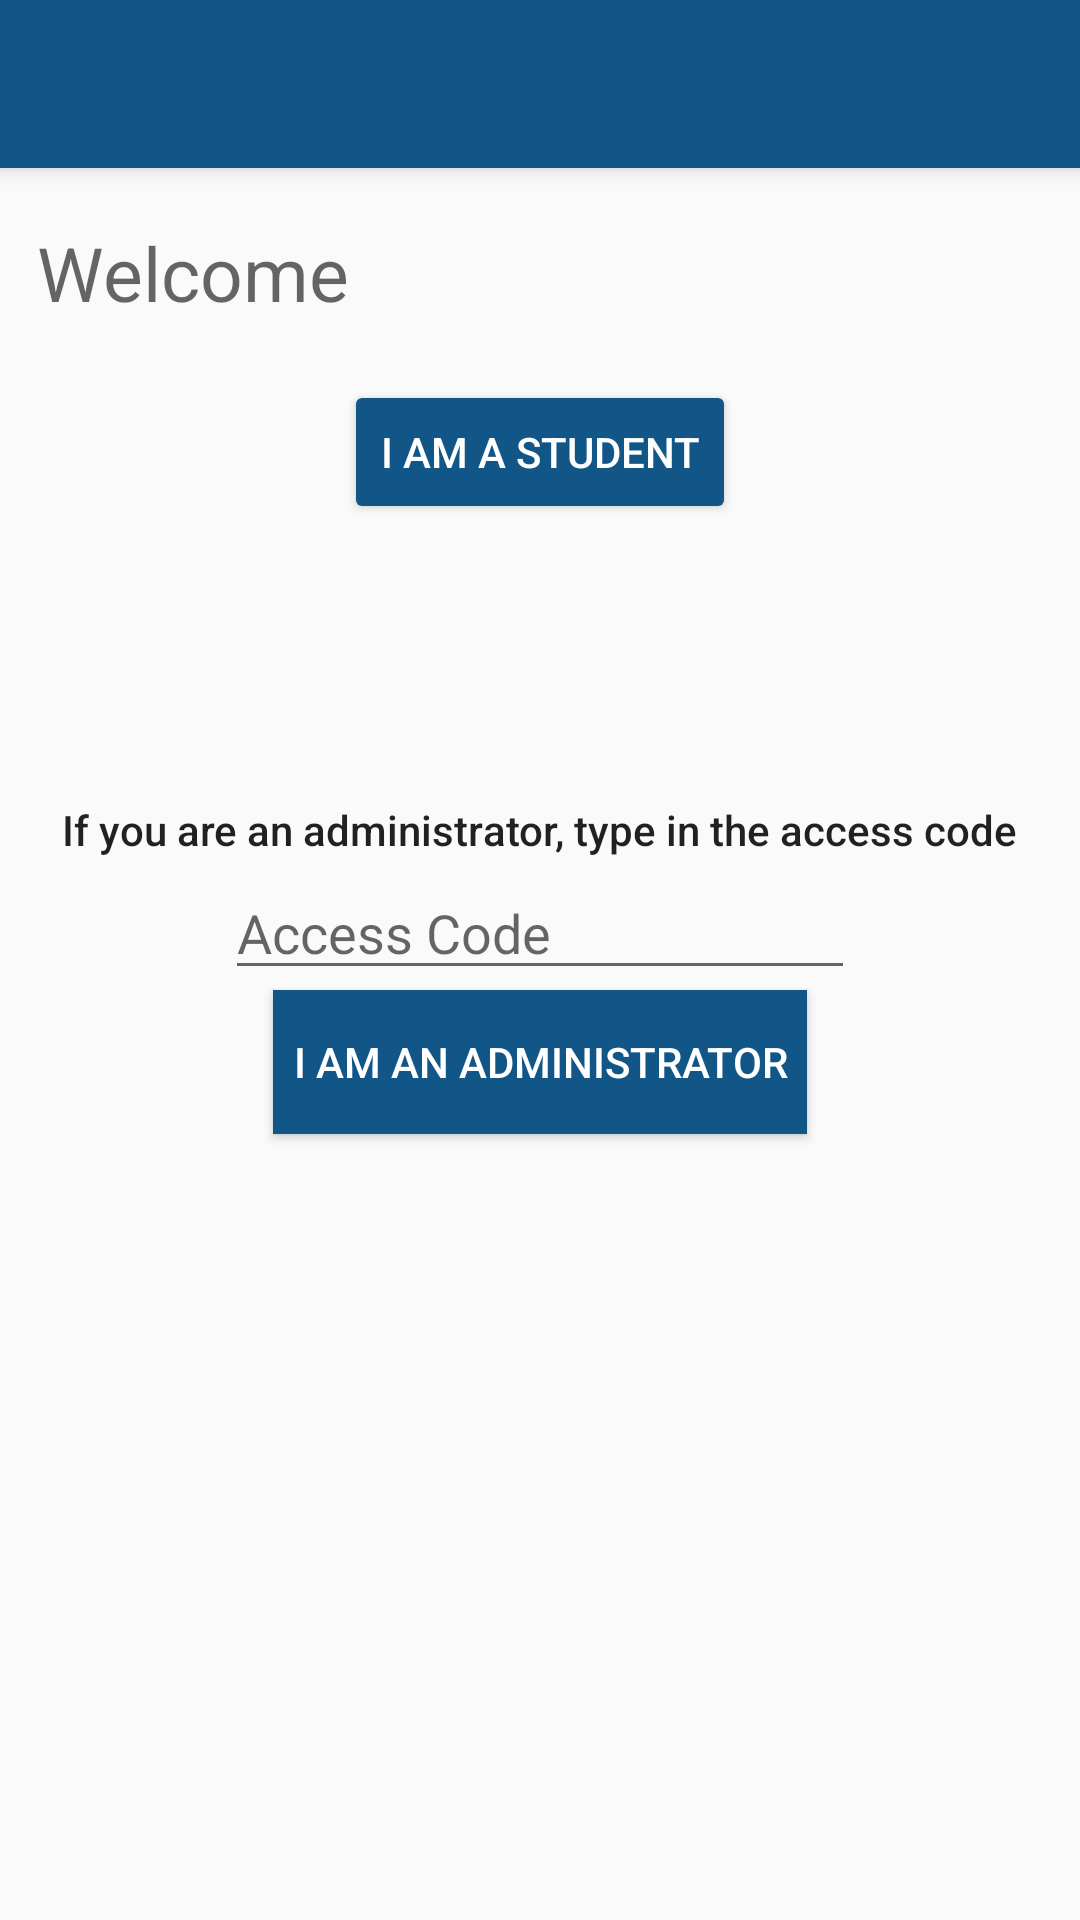

Layout XML and referenced resources for this Android screen:
<!-- AndroidManifest.xml: application theme MyMaterialTheme -->
<!-- res/layout/activity_welcome.xml -->
<?xml version="1.0" encoding="utf-8"?>

<RelativeLayout xmlns:android="http://schemas.android.com/apk/res/android"
    xmlns:tools="http://schemas.android.com/tools"
    xmlns:app="http://schemas.android.com/apk/res-auto"
    android:id="@+id/activity_welcome"
    android:layout_width="match_parent"
    android:layout_height="match_parent"
    tools:context="com.norihome.smartstarz.WelcomeActivity">

    <android.support.v7.widget.Toolbar
        android:id="@+id/my_toolbar"
        android:layout_width="match_parent"
        android:layout_height="?attr/actionBarSize"
        android:background="?attr/colorPrimary"
        android:elevation="4dp"
        android:theme="@style/ThemeOverlay.AppCompat.ActionBar"
        app:popupTheme="@style/ThemeOverlay.AppCompat.Light"/>

    <EditText
        android:layout_width="wrap_content"
        android:layout_height="wrap_content"
        android:inputType="numberPassword"
        android:ems="10"
        android:layout_marginTop="114dp"
        android:id="@+id/Password_field"
        android:hint="Access Code"
        android:layout_below="@+id/iAmStudent_button"
        android:layout_centerHorizontal="true" />

    <TextView
        android:text="If you are an administrator, type in the access code"
        android:layout_width="wrap_content"
        android:layout_height="wrap_content"
        android:id="@+id/textView4"
        android:layout_marginBottom="44dp"
        android:layout_alignBottom="@+id/Password_field"
        android:layout_centerHorizontal="true"
        android:textAppearance="@style/TextAppearance.AppCompat.Body2" />

    <Button
        android:layout_height="wrap_content"
        android:id="@+id/iAmAdmin_button"
        android:text="  I am an administrator  "
        android:onClick="onAdminButtonClick"
        android:background="@color/colorPrimary"
        android:textColor="@android:color/white"
        android:layout_width="wrap_content"
        android:layout_below="@+id/Password_field"
        android:layout_centerHorizontal="true" />

    <TextView
        android:text="Welcome"
        android:layout_width="match_parent"
        android:layout_height="wrap_content"
        android:id="@+id/welcome_textview"
        android:textAppearance="@style/TextAppearance.AppCompat.Display2"
        android:textSize="25dp"
        android:layout_marginTop="18dp"
        android:layout_marginLeft="25dp"
        android:layout_below="@+id/my_toolbar"
        android:layout_centerHorizontal="true" />

    <Button
        android:text="I am a Student"
        android:layout_width="wrap_content"
        android:layout_height="wrap_content"
        android:layout_marginTop="19dp"
        android:id="@+id/iAmStudent_button"
        android:onClick="onStudentButtonClick"
        android:backgroundTint="@color/colorPrimary"
        android:textColor="@android:color/white"
        android:layout_below="@+id/welcome_textview"
        android:layout_centerHorizontal="true" />


</RelativeLayout>
<!-- resources referenced by this layout -->
<resources>
  <color name="colorPrimary">#125688</color>
  <style name="MyMaterialTheme" parent="MyMaterialTheme.Base">
  
      </style>
  <style name="MyMaterialTheme.Base" parent="Theme.AppCompat.Light.DarkActionBar">
          <item name="windowNoTitle">true</item>
          <item name="windowActionBar">false</item>
          <item name="colorPrimary">@color/colorPrimary</item>
          <item name="colorPrimaryDark">@color/colorPrimaryDark</item>
          <item name="colorAccent">@color/colorAccent</item>
      </style>
  <color name="colorPrimaryDark">#125688</color>
  <color name="colorAccent">#c8e8ff</color>
</resources>
